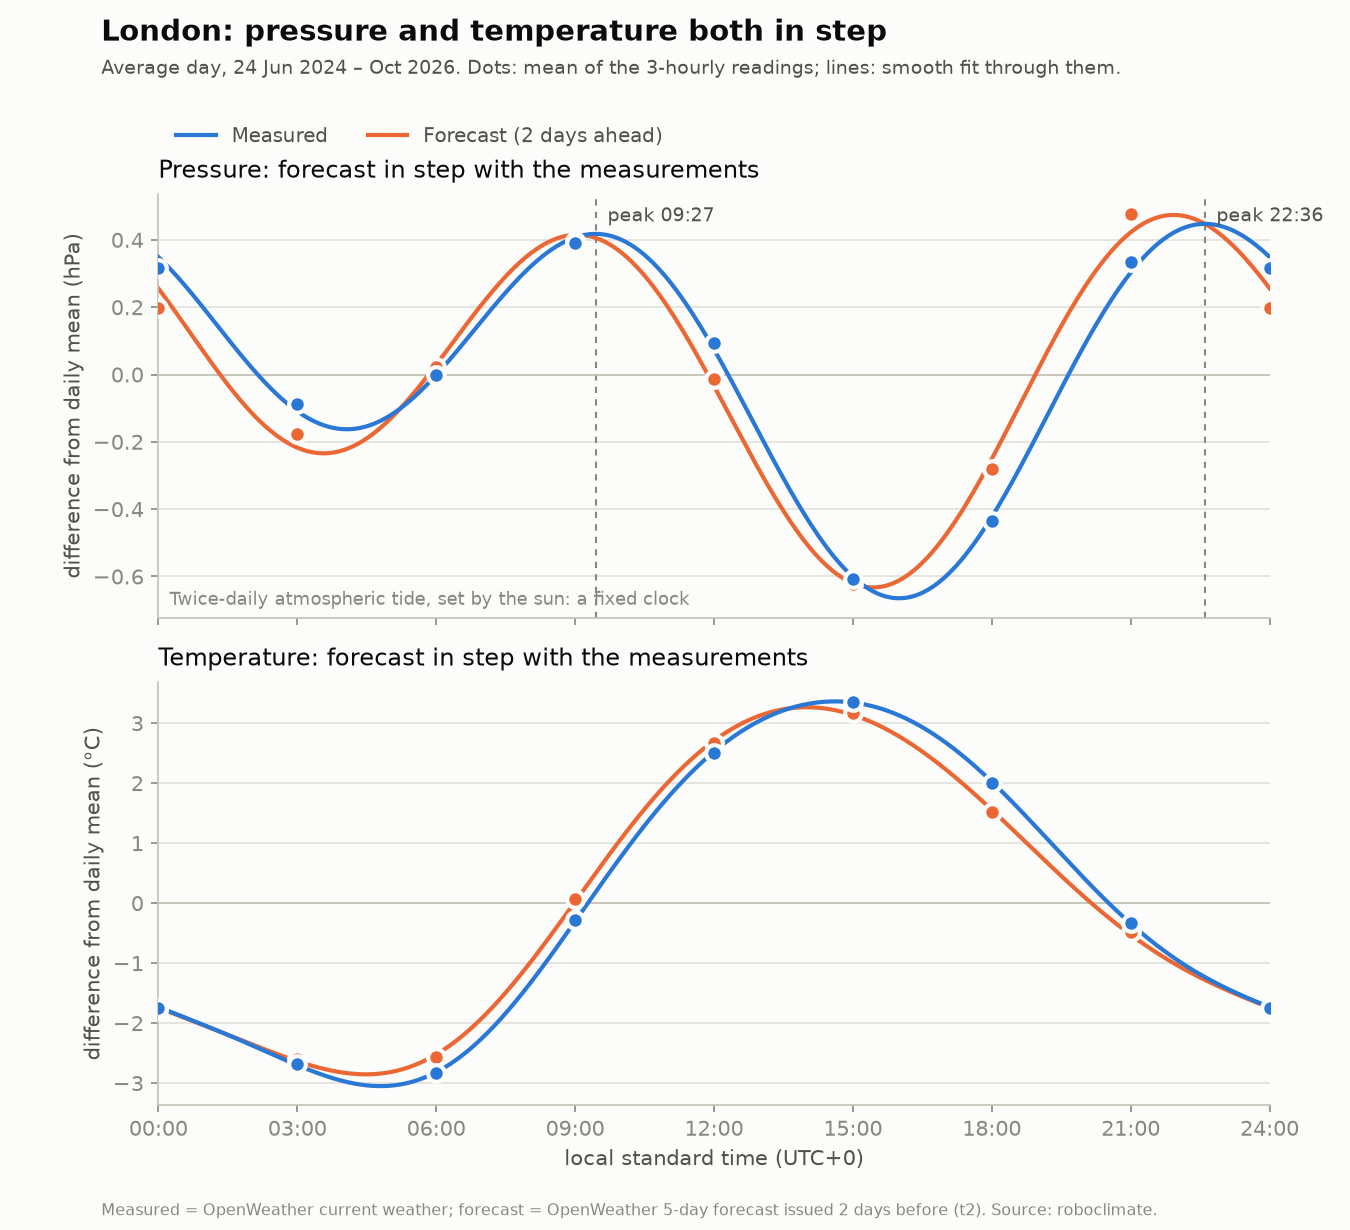

The data file committed next to this chart (first rows):
variable, series, local_hour, difference_from_daily_mean
pressure, measured, 0, 0.315
pressure, measured, 3, -0.088
pressure, measured, 6, -0.002
pressure, measured, 9, 0.392
pressure, measured, 12, 0.094
pressure, measured, 15, -0.608
pressure, measured, 18, -0.436
pressure, measured, 21, 0.333
pressure, forecast, 0, 0.196
pressure, forecast, 3, -0.178
pressure, forecast, 6, 0.021
pressure, forecast, 9, 0.398
pressure, forecast, 12, -0.013
pressure, forecast, 15, -0.621
pressure, forecast, 18, -0.281
pressure, forecast, 21, 0.478
temp, measured, 0, -1.748
temp, measured, 3, -2.683
temp, measured, 6, -2.834
temp, measured, 9, -0.286
temp, measured, 12, 2.509
temp, measured, 15, 3.360
temp, measured, 18, 2.007
temp, measured, 21, -0.325
temp, forecast, 0, -1.781
temp, forecast, 3, -2.596
temp, forecast, 6, -2.560
temp, forecast, 9, 0.064
temp, forecast, 12, 2.669
temp, forecast, 15, 3.176
temp, forecast, 18, 1.516
temp, forecast, 21, -0.488
